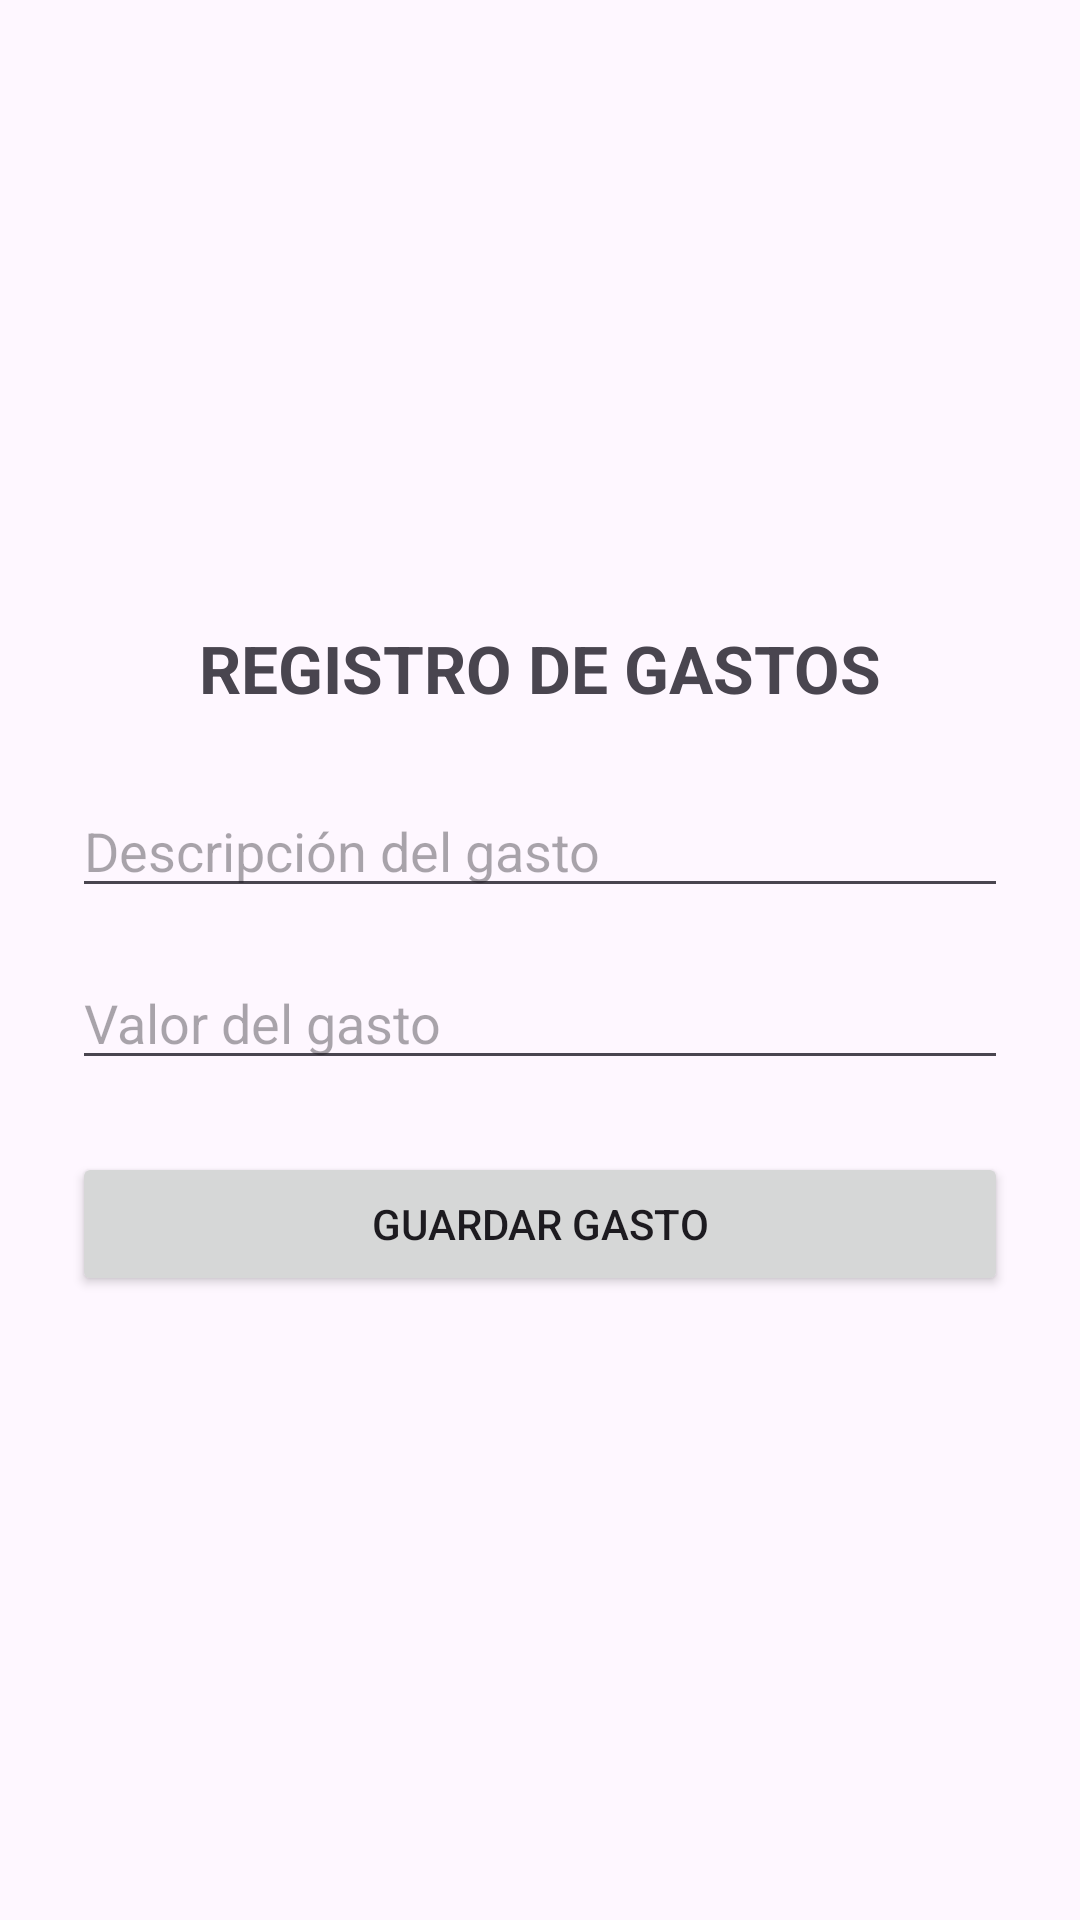

Android layout source for this screen:
<!-- AndroidManifest.xml: application theme Theme.EasyAccountingMobile -->
<!-- res/layout/activity_gastos.xml -->
<?xml version="1.0" encoding="utf-8"?>
<ScrollView xmlns:android="http://schemas.android.com/apk/res/android"
    android:layout_width="match_parent"
    android:layout_height="match_parent"
    android:fillViewport="true">

    <LinearLayout
        android:layout_width="match_parent"
        android:layout_height="match_parent"
        android:orientation="vertical"
        android:gravity="center"
        android:padding="24dp">

        <TextView
            android:layout_width="match_parent"
            android:layout_height="wrap_content"
            android:text="REGISTRO DE GASTOS"
            android:textAlignment="center"
            android:textStyle="bold"
            android:textSize="22sp"
            android:layout_marginBottom="24dp" />

        <EditText
            android:id="@+id/etDescripcionGasto"
            android:layout_width="match_parent"
            android:layout_height="wrap_content"
            android:hint="Descripción del gasto"
            android:inputType="text" />

        <EditText
            android:id="@+id/etValorGasto"
            android:layout_width="match_parent"
            android:layout_height="wrap_content"
            android:hint="Valor del gasto"
            android:inputType="numberDecimal"
            android:layout_marginTop="16dp" />

        <Button
            android:id="@+id/btnGuardarGasto"
            android:layout_width="match_parent"
            android:layout_height="wrap_content"
            android:text="GUARDAR GASTO"
            android:layout_marginTop="24dp" />

    </LinearLayout>
</ScrollView>
<!-- resources referenced by this layout -->
<resources>
  <style name="Theme.EasyAccountingMobile" parent="Base.Theme.EasyAccountingMobile" />
  <style name="Base.Theme.EasyAccountingMobile" parent="Theme.Material3.DayNight.NoActionBar">
          
          
      </style>
</resources>
